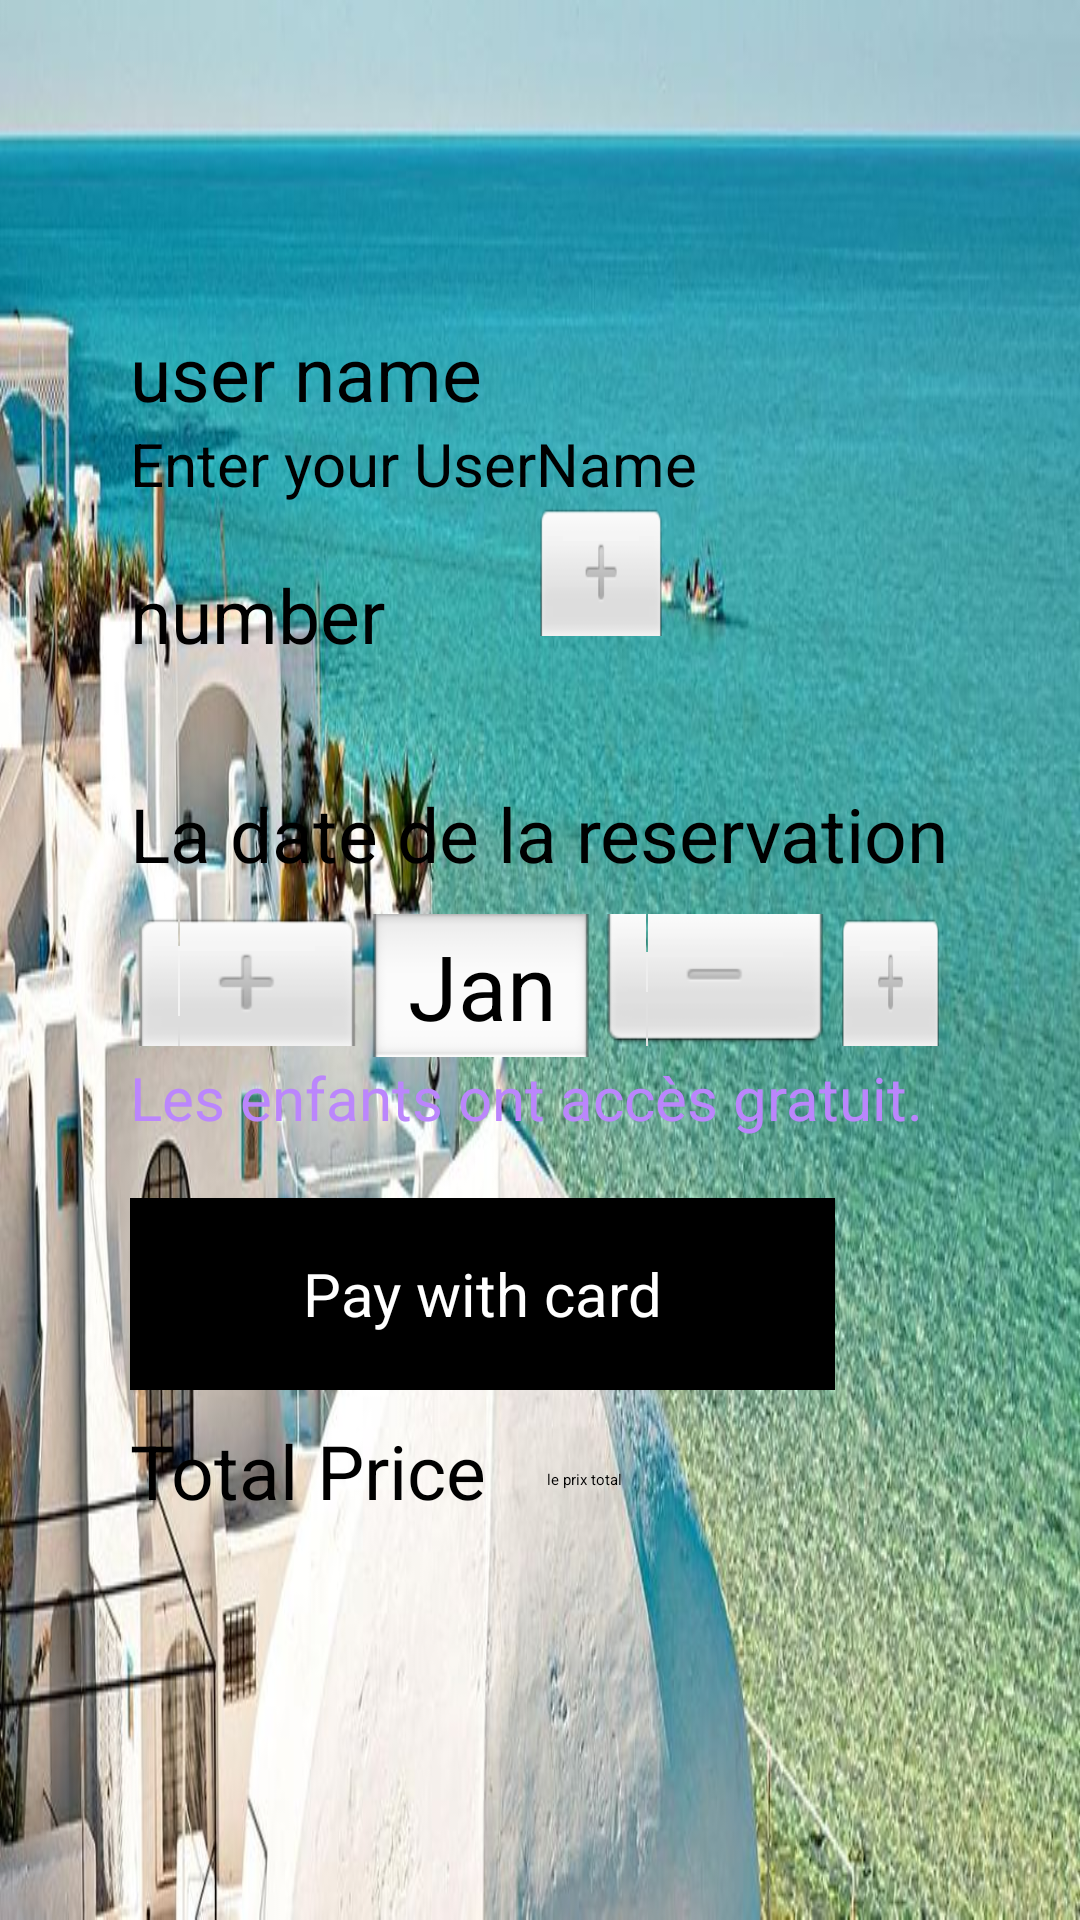

Reconstruct the res/layout file that produces this screen, plus the resources it refers to.
<!-- AndroidManifest.xml: application theme Theme.TunisieBooking -->
<!-- res/layout/activity_price.xml -->
<?xml version="1.0" encoding="utf-8"?>
<RelativeLayout
    xmlns:android="http://schemas.android.com/apk/res/android"
    xmlns:app="http://schemas.android.com/apk/res-auto"
    xmlns:tools="http://schemas.android.com/tools"
    android:layout_width="match_parent"
    android:layout_height="match_parent"
    android:background="@drawable/picture1"
    tools:context=".Price">

    <LinearLayout
        android:layout_width="wrap_content"
        android:layout_height="wrap_content"
        android:layout_centerInParent="true"
        android:orientation="vertical">

        <TextView
            android:layout_width="wrap_content"
            android:layout_height="wrap_content"
            android:text="user name"
            android:textColor="@color/black"
            android:textSize="25sp" />

        <EditText
            android:id="@+id/username"
            android:layout_width="wrap_content"
            android:layout_height="wrap_content"
            android:hint="@string/username1"
            android:textColor="@color/black"
            android:textSize="20sp" />

        <LinearLayout
            android:layout_width="wrap_content"
            android:layout_height="wrap_content"
            android:orientation="horizontal">

            <TextView
                android:id="@+id/textViewNumberPerson"
                android:layout_width="wrap_content"
                android:layout_height="wrap_content"
                android:text="number"
                android:layout_marginTop="20dp"
                android:textColor="@color/black"
                android:textSize="25sp" />

            <NumberPicker
                android:id="@+id/numberPicker1"
                android:layout_width="44dp"
                android:layout_height="93dp"
                android:layout_marginLeft="50dp"
                />

        </LinearLayout>
        <TextView
            android:id="@+id/textDate"
            android:layout_width="wrap_content"
            android:layout_height="wrap_content"
            android:text="La date de la reservation"
            android:textColor="@color/black"
            android:textSize="25sp" />
        <DatePicker
            android:id="@+id/datePicker"
            android:layout_width="match_parent"
            android:layout_height="wrap_content"
            android:layout_marginTop="10dp"
            android:calendarViewShown="false"
            android:datePickerMode="spinner" />

        <TextView
            android:id="@+id/messageTextView"
            android:layout_width="wrap_content"
            android:layout_height="wrap_content"
            android:text="Les enfants ont accès gratuit."
            android:textColor="@color/purple_200"
            android:textSize="20sp" />

        <Button
            android:id="@+id/btnSignIn"
            android:layout_width="235dp"
            android:layout_height="64dp"
            android:layout_marginTop="20dp"
            android:background="@color/black"
            android:gravity="center_horizontal|center_vertical"
            android:text="Pay with card"
            android:textColor="@color/white"
            android:textSize="20sp" />
    <LinearLayout
        android:layout_width="wrap_content"
        android:layout_height="wrap_content"
        android:orientation="horizontal">
        <TextView
            android:layout_width="wrap_content"
            android:layout_height="wrap_content"
            android:layout_marginTop="10dp"
            android:text="Total Price"
            android:textColor="@color/black"
            android:textSize="25sp" />

        <TextView
            android:id="@+id/affichage_prix"
            android:layout_width="wrap_content"
            android:layout_height="64dp"
            android:layout_marginLeft="20dp"
            android:layout_marginTop="5dp"
            android:hint="le prix total" />
    </LinearLayout>
    </LinearLayout>

</RelativeLayout>
<!-- resources referenced by this layout -->
<resources>
  <!-- drawable picture1: jpg bitmap (drawable, 108255 bytes) -->
  <string name="username1">Enter your UserName</string>
  <style name="Theme.TunisieBooking" parent="Theme.MaterialComponents.DayNight.DarkActionBar">
          
          <item name="colorPrimary">@color/purple_200</item>
          <item name="colorPrimaryVariant">@color/purple_700</item>
          <item name="colorOnPrimary">@color/black</item>
          
          <item name="colorSecondary">@color/teal_200</item>
          <item name="colorSecondaryVariant">@color/teal_200</item>
          <item name="colorOnSecondary">@color/black</item>
          
          <item name="android:statusBarColor">?attr/colorPrimaryVariant</item>
          
      </style>
  <!-- not gathered from this repository: default colours our renderer supplied (Android Studio template values) -->
  <color name="purple_200">#FFBB86FC</color>
  <color name="purple_700">#FF3700B3</color>
  <color name="teal_200">#FF03DAC5</color>
  <color name="black">#FF000000</color>
  <color name="white">#FFFFFFFF</color>
</resources>
